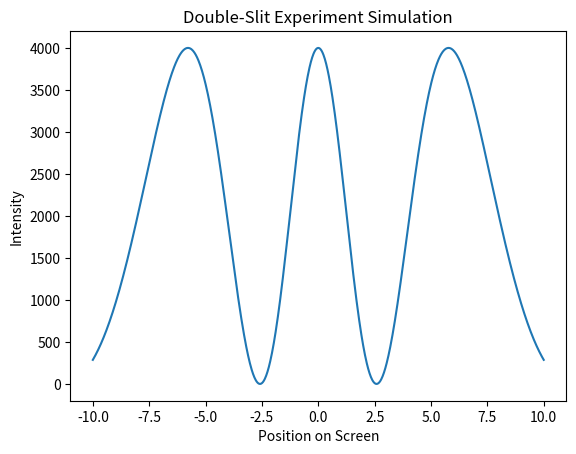

Python code for this plot:
import numpy as np
import matplotlib.pyplot as plt

# Constants and parameters
PI = np.pi
WAVELENGTH = 0.5
SLIT_DISTANCE = 1.0
SCREEN_DISTANCE = 10.0
NUM_POINTS = 1000
INTENSITY_SCALE = 1000.0

def calculate_intensity(x):
    path_diff1 = np.sqrt((x - SLIT_DISTANCE / 2) ** 2 + SCREEN_DISTANCE ** 2)
    path_diff2 = np.sqrt((x + SLIT_DISTANCE / 2) ** 2 + SCREEN_DISTANCE ** 2)

    phase_diff = 2 * PI * (path_diff1 - path_diff2) / WAVELENGTH

    amplitude = 2.0 * np.cos(phase_diff / 2.0)
    intensity = amplitude ** 2

    return intensity

def simulate_experiment():
    screen_range = 20.0
    step_size = screen_range / NUM_POINTS
    x_values = np.linspace(-screen_range / 2, screen_range / 2, NUM_POINTS)
    intensities = np.array([calculate_intensity(x) * INTENSITY_SCALE for x in x_values])

    # Save the data to a file
    with open("double_slit_simulation.txt", "w") as file:
        for x, intensity in zip(x_values, intensities):
            file.write(f"{x} {intensity}\n")

    # Plot the results
    plt.plot(x_values, intensities)
    plt.xlabel("Position on Screen")
    plt.ylabel("Intensity")
    plt.title("Double-Slit Experiment Simulation")
    plt.show()

if __name__ == "__main__":
    simulate_experiment()
